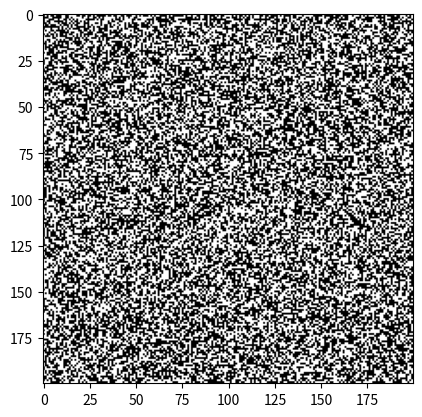

The script that saved this image:
import numpy as np
import matplotlib.pyplot as plt

# Image dimensions
width, height = 200, 200
total_pixels = width * height

# Number of white and black pixels
white_pixels = int(total_pixels * 0.49)
black_pixels = total_pixels - white_pixels

# Create the pixel array: 1 for white, 0 for black
pixels = np.array([1] * white_pixels + [0] * black_pixels)

# Shuffle to randomize
np.random.shuffle(pixels)

# Reshape to image dimensions
image = pixels.reshape((height, width))

# Plot the image
plt.imshow(image, cmap='gray', vmin=0, vmax=1)